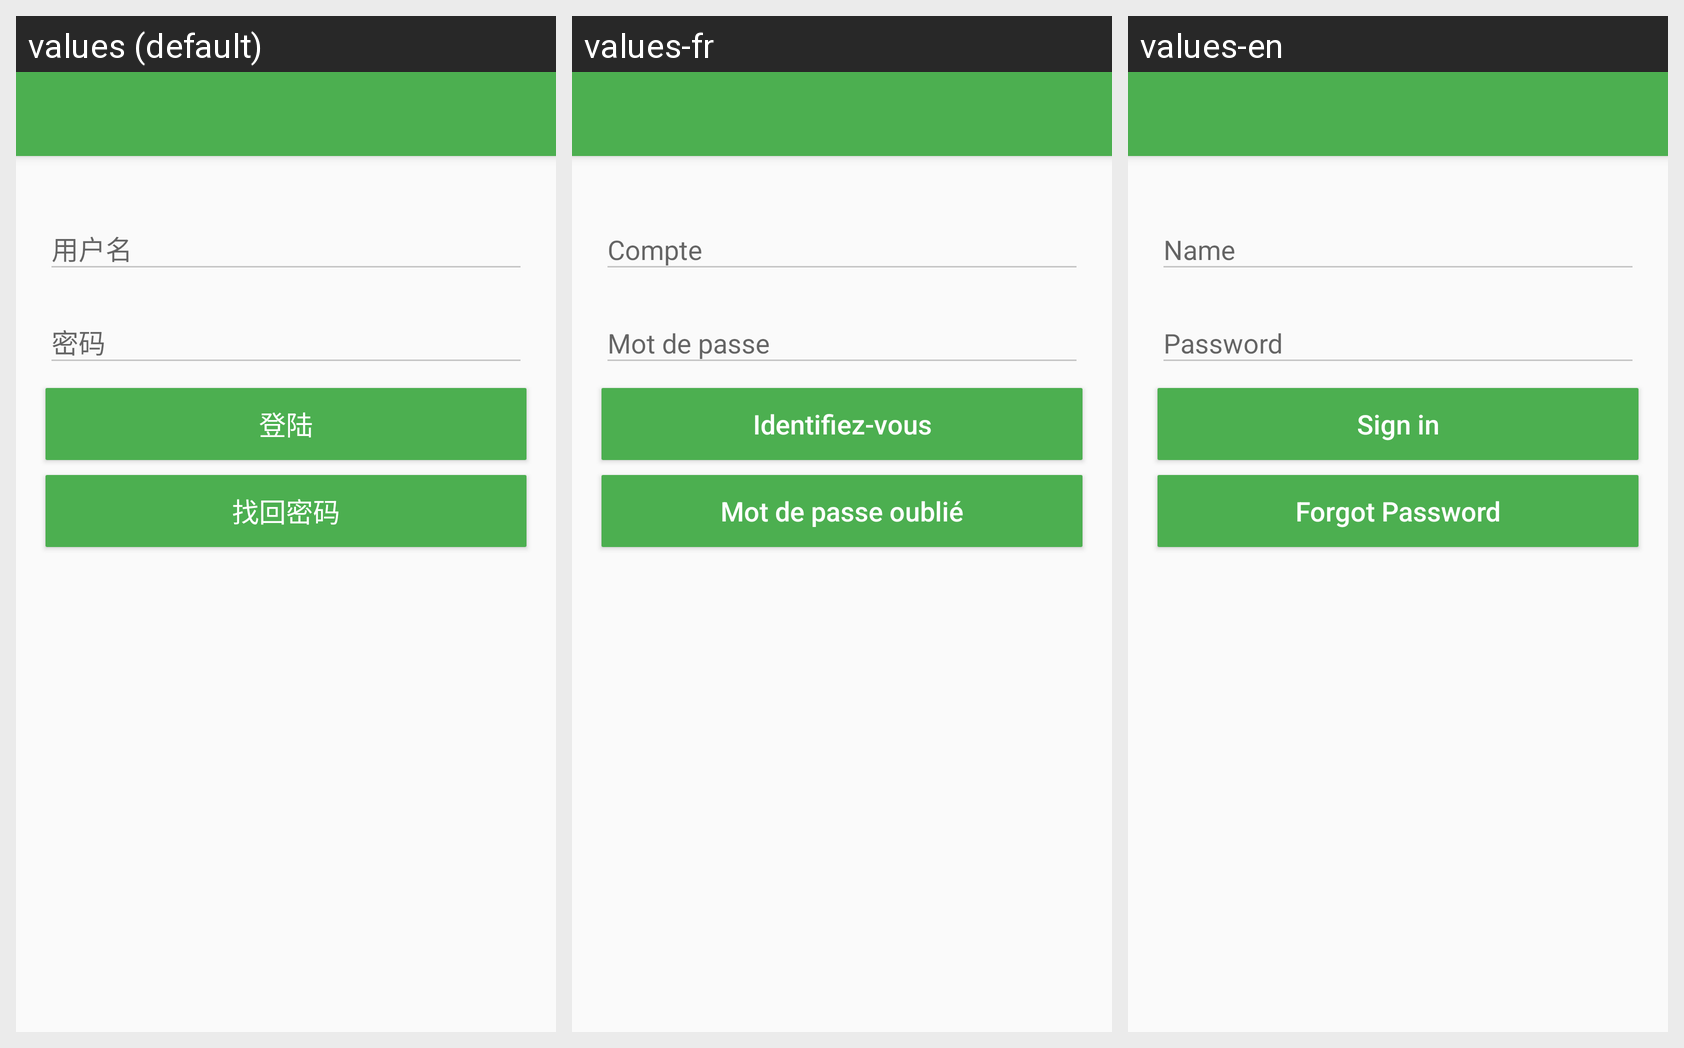

Here is an Android app screen in its default locale and in the app's own translations. Write out the translated-string differences for the strings that appear on this screen.
Android screen res/layout/activity_login.xml rendered under 3 locales, left to right: values (default), values-fr, values-en. Device: Nexus 5 (rendered at 1080×1920; each locale shown at half size, 540×960, under a caption strip naming it); theme AppTheme.NoActionBar.
Strings drawn on this screen, with the default value and each locale's value (text and hints the layout hard-codes, and strings that could not be matched under every locale, appear in the picture but are not listed):

login_btn_hint_login
  values: 登陆
  values-fr: Identifiez-vous
  values-en: Sign in

login_btn_hint_find
  values: 找回密码
  values-fr: Mot de passe oublié
  values-en: Forgot Password
